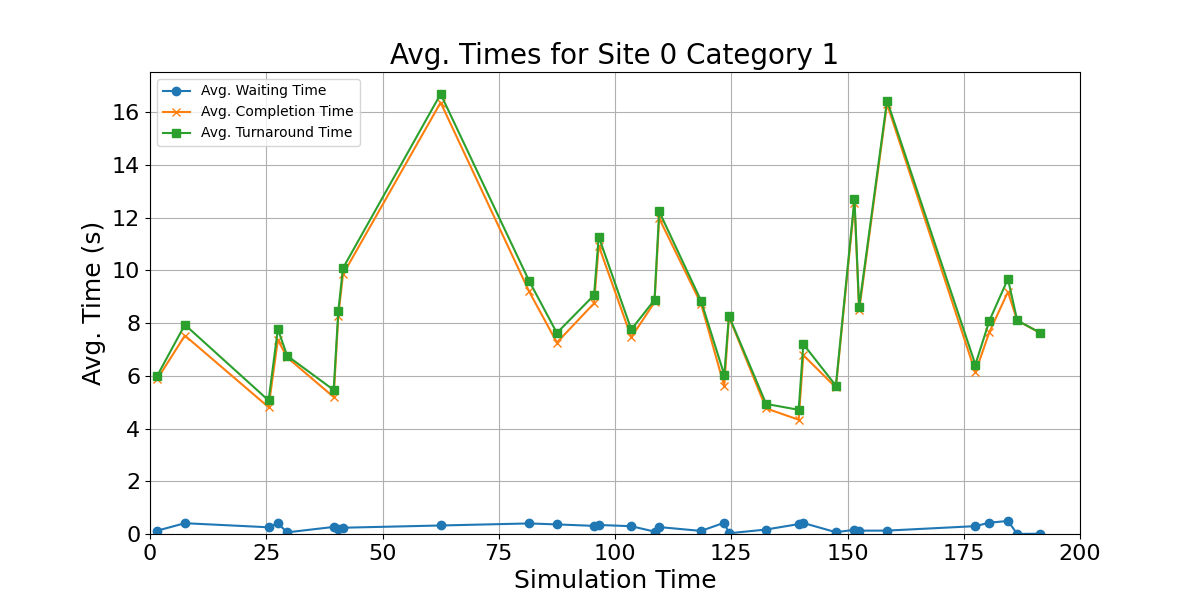

The file beside this chart, header and first rows:
waiting_times, completion_times, turnaround_time, mid_points
0.1243, 5.86, 5.984, 1.5
0.4095, 7.527, 7.936, 7.5
0.2548, 4.81, 5.065, 25.5
0.4038, 7.363, 7.767, 27.5
0.06269, 6.697, 6.759, 29.5
0.2682, 5.193, 5.462, 39.5
0.176, 8.28, 8.456, 40.5
0.238, 9.843, 10.08, 41.5
0.3229, 16.36, 16.69, 62.5
0.4004, 9.208, 9.609, 81.5
0.3638, 7.26, 7.624, 87.5
0.308, 8.75, 9.058, 95.5
0.3429, 10.93, 11.28, 96.5
0.2955, 7.46, 7.755, 103.5
0.09052, 8.787, 8.877, 108.5
0.2628, 11.97, 12.23, 109.5
0.1171, 8.73, 8.847, 118.5
0.4273, 5.607, 6.034, 123.5
0.02709, 8.243, 8.27, 124.5
0.1696, 4.763, 4.933, 132.5
0.3758, 4.333, 4.709, 139.5
0.417, 6.783, 7.2, 140.5
0.06813, 5.557, 5.625, 147.5
0.1597, 12.56, 12.72, 151.5
0.1263, 8.477, 8.603, 152.5
0.1286, 16.31, 16.44, 158.5
0.298, 6.127, 6.425, 177.5
0.4283, 7.653, 8.082, 180.5
0.4953, 9.18, 9.675, 184.5
0.002775, 8.097, 8.099, 186.5
0.0101, 7.617, 7.627, 191.5
